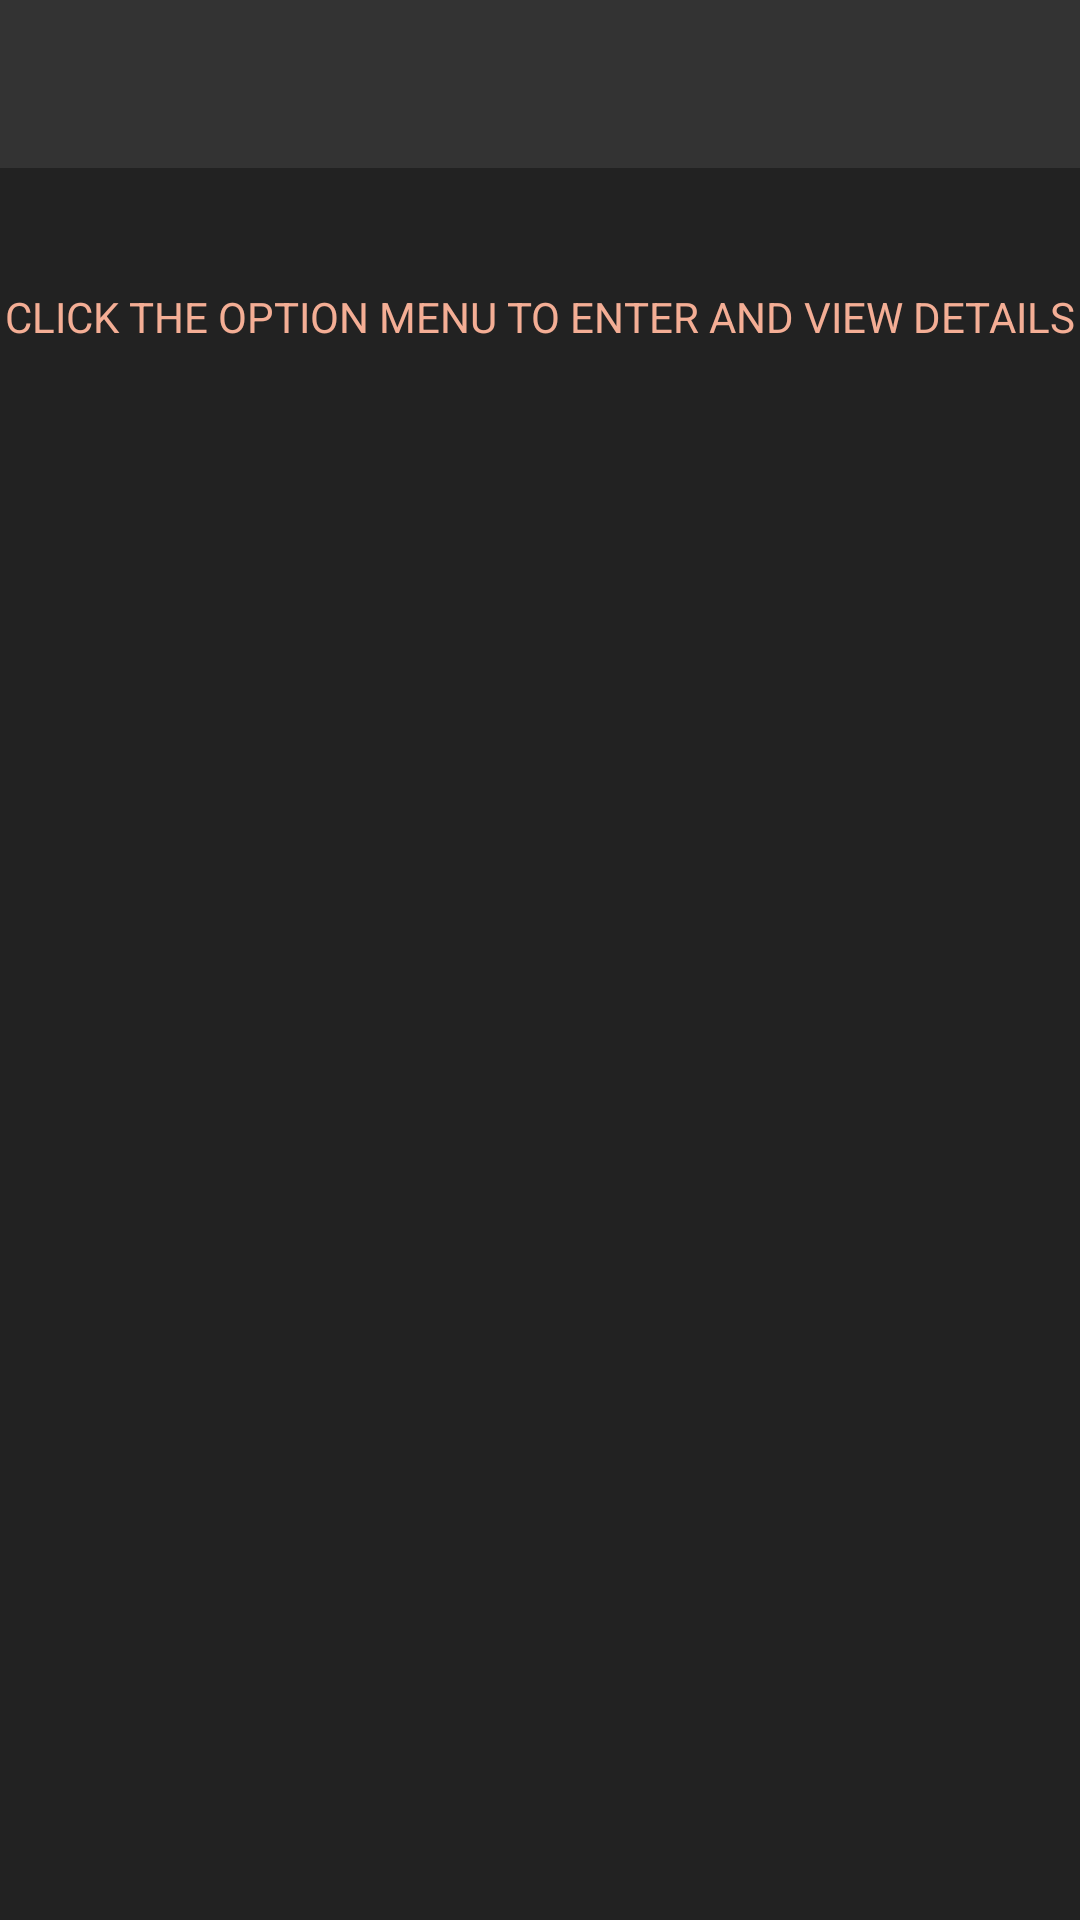

Write the Android layout XML for this screen, with the resource values it uses.
<!-- AndroidManifest.xml: application theme Theme.Assignment2_1217545 -->
<!-- res/layout/activity_main.xml -->
<?xml version="1.0" encoding="utf-8"?>
<androidx.constraintlayout.widget.ConstraintLayout xmlns:android="http://schemas.android.com/apk/res/android"
    xmlns:app="http://schemas.android.com/apk/res-auto"
    xmlns:tools="http://schemas.android.com/tools"
    android:layout_width="match_parent"
    android:layout_height="match_parent"
    tools:context=".MainActivity">

    <androidx.appcompat.widget.Toolbar
        android:id="@+id/toolbar"
        android:layout_width="match_parent"
        android:layout_height="?attr/actionBarSize"
        android:layout_marginBottom="40dp"
        android:background="@color/actionBarBg"
        app:titleTextColor="@color/accentColor"
        app:layout_constraintBottom_toTopOf="@+id/welcomeText"
        app:layout_constraintEnd_toEndOf="parent"
        app:layout_constraintStart_toStartOf="parent"
        app:layout_constraintTop_toTopOf="parent" />

    <TextView
        android:id="@+id/welcomeText"
        android:layout_width="wrap_content"
        android:layout_height="wrap_content"
        android:layout_marginTop="96dp"
        android:text="@string/mainPageText"
        app:layout_constraintEnd_toEndOf="parent"
        app:layout_constraintHorizontal_bias="0.497"
        app:layout_constraintStart_toStartOf="parent"
        app:layout_constraintTop_toTopOf="parent" />

    <FrameLayout
        android:id="@+id/fragment_container"
        android:layout_width="320dp"
        android:layout_height="546dp"
        app:layout_constraintBottom_toBottomOf="parent"
        app:layout_constraintEnd_toEndOf="parent"
        app:layout_constraintHorizontal_bias="0.494"
        app:layout_constraintStart_toStartOf="parent"
        app:layout_constraintTop_toBottomOf="@id/welcomeText"
        app:layout_constraintVertical_bias="0.328" />

</androidx.constraintlayout.widget.ConstraintLayout>
<!-- resources referenced by this layout -->
<resources>
  <color name="accentColor">#f4ae95</color>
  <color name="actionBarBg">#333333</color>
  <string name="mainPageText">CLICK THE OPTION MENU TO ENTER AND VIEW DETAILS</string>
  <style name="Theme.Assignment2_1217545" parent="Base.Theme.Assignment2_1217545" />
  <style name="Base.Theme.Assignment2_1217545" parent="Theme.AppCompat.Light.NoActionBar">
          <item name="android:windowBackground">@color/bgColor</item>
          <item name="colorPrimary">@color/actionBarBg</item>
          <item name="android:itemBackground">@color/actionBarBgDark</item>
          <item name="android:textColor">@color/accentColor</item>
  
      </style>
  <color name="bgColor">#222222</color>
  <color name="actionBarBgDark">#282828</color>
</resources>
